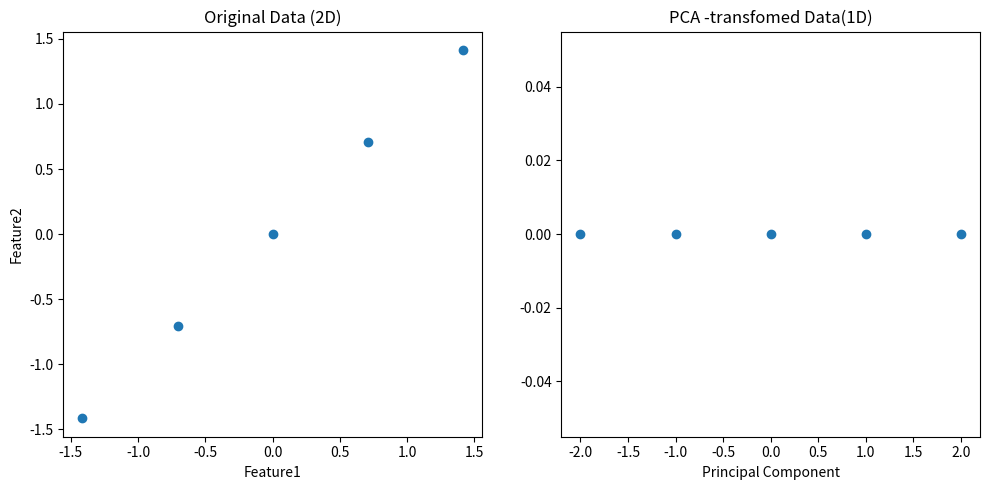

The matplotlib source for this figure:
import numpy as np
import matplotlib.pyplot as plt
data=np.array([[2,3],[3,4],[4,5],[5,6],[6,7]])

mean=np.mean(data,axis=0)
sd=np.std(data,axis=0)
ds=(data-mean)/sd

cm=np.cov(ds.T)
eigv ,eigve=np.linalg.eig(cm)

pc=eigve[:,np.argmax(eigv)]

pm=pc.reshape(-1,1)

pca_data=ds.dot(pm)

plt.figure(figsize=(10,5))

plt.subplot(1,2,1)
plt.scatter(ds[:,0],ds[:,1])
plt.title('Original Data (2D)')
plt.xlabel('Feature1')

plt.ylabel('Feature2')

plt.subplot(1,2,2)
plt.scatter(pca_data,np.zeros_like(pca_data))

plt.title('PCA -transfomed Data(1D)')
plt.xlabel('Principal Component')
plt.ylabel(' ')
plt.tight_layout()
plt.show()
